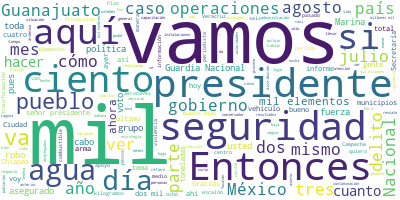

The file beside this chart, header and first rows:
Participante, Texto, Sentimiento, Palabras, Dia, Mes, Anio
PRESIDENTE ANDRES MANUEL LOPEZ OBRADOR, Buenos días., 0.0, 2, 20, 08, 2021
PRESIDENTE ANDRES MANUEL LOPEZ OBRADOR, Pues, como todos los meses, hoy correspo…, 0.0, 71, 20, 08, 2021
PRESIDENTE ANDRES MANUEL LOPEZ OBRADOR, Vamos, entonces., 0.0, 2, 20, 08, 2021
ROSA ICELA RODRIGUEZ VELAZQUEZ, ?Muy buenos días. Estoy tomando aire. Co…, 0.0, 11, 20, 08, 2021
ROSA ICELA RODRIGUEZ VELAZQUEZ, Hoy, como cada mes, estamos reportando l…, 0.0, 75, 20, 08, 2021
ROSA ICELA RODRIGUEZ VELAZQUEZ, Este informe lo inicia el comandante de …, 0.0, 53, 20, 08, 2021
ROSA ICELA RODRIGUEZ VELAZQUEZ, Entonces, le damos la palabra, por favor…, 0.0, 16, 20, 08, 2021
LUIS RODRIGUEZ BUCIO, ?Buenos días. con su permiso, señor pres…, 0.0, 7, 20, 08, 2021
LUIS RODRIGUEZ BUCIO, Muy buenos días., 0.0, 3, 20, 08, 2021
LUIS RODRIGUEZ BUCIO, Por lo que respecta a la Guardia Naciona…, 0.0, 17, 20, 08, 2021
LUIS RODRIGUEZ BUCIO, La fuerza operativa continúa siendo los …, 0.0, 21, 20, 08, 2021
LUIS RODRIGUEZ BUCIO, Ahora el despliegue ya es en 230 coordin…, 0.0, 57, 20, 08, 2021
LUIS RODRIGUEZ BUCIO, Por lo que respecta a los coordinadores …, 0.0, 40, 20, 08, 2021
LUIS RODRIGUEZ BUCIO, En cuanto a adiestramiento, el curso de …, 0.0, 40, 20, 08, 2021
LUIS RODRIGUEZ BUCIO, El primer escalón ya concluyó este año., 0.0, 7, 20, 08, 2021
LUIS RODRIGUEZ BUCIO, El segundo escalón de adiestramiento son…, 0.0, 21, 20, 08, 2021
LUIS RODRIGUEZ BUCIO, El tercer escalón, con mil 805 elementos…, 0.0, 12, 20, 08, 2021
LUIS RODRIGUEZ BUCIO, Y ya tenemos el cuarto escalón, con 610 …, 0.0, 14, 20, 08, 2021
LUIS RODRIGUEZ BUCIO, Los segundo y tercer escalón están actua…, 0.0, 42, 20, 08, 2021
LUIS RODRIGUEZ BUCIO, Para veteranos el curso de formación ini…, 0.0, 20, 20, 08, 2021
LUIS RODRIGUEZ BUCIO, El primer escalón concluyó el pasado 6 d…, 0.0, 38, 20, 08, 2021
LUIS RODRIGUEZ BUCIO, Por lo que hace a capacitación especiali…, 0.0, 33, 20, 08, 2021
LUIS RODRIGUEZ BUCIO, Tenemos un total de 65 cursos, destacand…, 0.0, 46, 20, 08, 2021
LUIS RODRIGUEZ BUCIO, Esta capacitación, también aprovechamos …, 0.0, 58, 20, 08, 2021
LUIS RODRIGUEZ BUCIO, En la construcción?de cuarteles, llevamo…, 0.0, 30, 20, 08, 2021
LUIS RODRIGUEZ BUCIO, En este último mes… Ah, en total, el señ…, 0.0, 35, 20, 08, 2021
LUIS RODRIGUEZ BUCIO, Por lo que respecta al apoyo que da la G…, 0.0, 75, 20, 08, 2021
LUIS RODRIGUEZ BUCIO, Y,?por último, en el último mes la Guard…, 0.0, 56, 20, 08, 2021
LUIS RODRIGUEZ BUCIO, Sería cuanto y, si me permite, cedo la p…, 0.0, 13, 20, 08, 2021
JOSE RAFAEL OJEDA DURAN, Gracias. Con su permiso, señor president…, 0.0, 6, 20, 08, 2021
JOSE RAFAEL OJEDA DURAN, Vamos a seguir presentándoles. Aquí lo q…, 0.0, 36, 20, 08, 2021
JOSE RAFAEL OJEDA DURAN, De los 317 mil 733, que es el total de l…, 0.0, 47, 20, 08, 2021
JOSE RAFAEL OJEDA DURAN, Las operaciones que se llevan son estas …, 0.0, 33, 20, 08, 2021
JOSE RAFAEL OJEDA DURAN, En lo que se refiere a Operaciones para …, 0.0, 82, 20, 08, 2021
JOSE RAFAEL OJEDA DURAN, Y en operaciones de intercepción terrest…, 0.0, 25, 20, 08, 2021
JOSE RAFAEL OJEDA DURAN, El patrullaje ha sido alrededor de nueve…, 0.0, 12, 20, 08, 2021
JOSE RAFAEL OJEDA DURAN, En lo que se refiere a Operaciones del G…, 0.0, 68, 20, 08, 2021
JOSE RAFAEL OJEDA DURAN, El Estado de Derecho en la Mar, operacio…, 0.0, 14, 20, 08, 2021
JOSE RAFAEL OJEDA DURAN, En lo que es la interdicción marítima se…, 0.0, 15, 20, 08, 2021
JOSE RAFAEL OJEDA DURAN, De los resultados, 193 operaciones en la…, 0.0, 33, 20, 08, 2021
JOSE RAFAEL OJEDA DURAN, En la operación de la sonda, que es en l…, 0.0, 22, 20, 08, 2021
JOSE RAFAEL OJEDA DURAN, Y en la Operación Camarón, que es que co…, 0.0, 45, 20, 08, 2021
JOSE RAFAEL OJEDA DURAN, En lo que se refiere al reforzamiento en…, 0.0, 41, 20, 08, 2021
JOSE RAFAEL OJEDA DURAN, Protección marítima y portuaria, en aseg…, 0.0, 75, 20, 08, 2021
JOSE RAFAEL OJEDA DURAN, En lo que se refiere a búsqueda y rescat…, 0.0, 74, 20, 08, 2021
JOSE RAFAEL OJEDA DURAN, Se activó el Sistema de Búsqueda y de Re…, 0.0, 28, 20, 08, 2021
JOSE RAFAEL OJEDA DURAN, Para la seguridad en el Corredor Interoc…, 0.0, 42, 20, 08, 2021
JOSE RAFAEL OJEDA DURAN, Se van a instalar cuatro bases de operac…, 0.0, 62, 20, 08, 2021
JOSE RAFAEL OJEDA DURAN, Tenemos 24 vehículos, dos aeronaves, och…, 0.0, 17, 20, 08, 2021
JOSE RAFAEL OJEDA DURAN, En lo que se refiere a atención a emerge…, 0.0, 66, 20, 08, 2021
JOSE RAFAEL OJEDA DURAN, Y siguiendo con el Plan de Marina, Plan …, 0.0, 24, 20, 08, 2021
JOSE RAFAEL OJEDA DURAN, Estas son las vacunas transportadas: vía…, 0.0, 40, 20, 08, 2021
JOSE RAFAEL OJEDA DURAN, Estas son las diferentes marcas de las v…, 0.0, 12, 20, 08, 2021
JOSE RAFAEL OJEDA DURAN, Al total tenemos 18 millones 808 mil 340…, 0.0, 10, 20, 08, 2021
JOSE RAFAEL OJEDA DURAN, Le cedo la palabra al general. Gracias., 0.0, 7, 20, 08, 2021
LUIS CRESENCIO SANDOVAL GONZALEZ, ?Con su permiso, señor presidente., 0.0, 5, 20, 08, 2021
LUIS CRESENCIO SANDOVAL GONZALEZ, Bien, continuando con el informe, vamos …, 0.0, 73, 20, 08, 2021
LUIS CRESENCIO SANDOVAL GONZALEZ, En todas estas nueve misiones tenemos de…, 0.0, 21, 20, 08, 2021
LUIS CRESENCIO SANDOVAL GONZALEZ, Seguridad a Instalaciones Estratégicas, …, 0.0, 53, 20, 08, 2021
LUIS CRESENCIO SANDOVAL GONZALEZ, En cuanto a Operaciones contra el Mercad…, 0.0, 35, 20, 08, 2021
... 240 more rows
